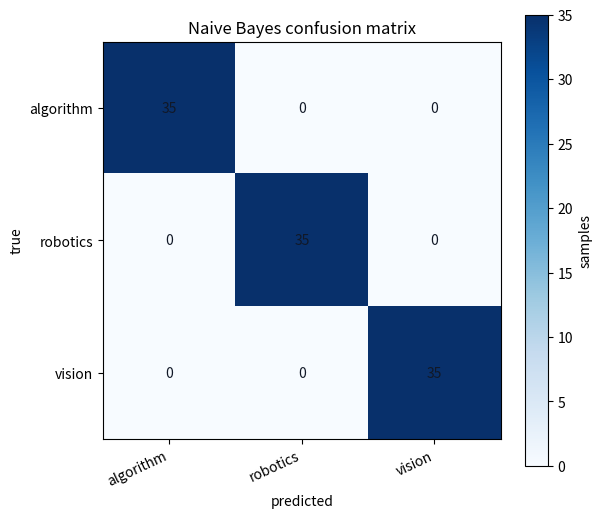
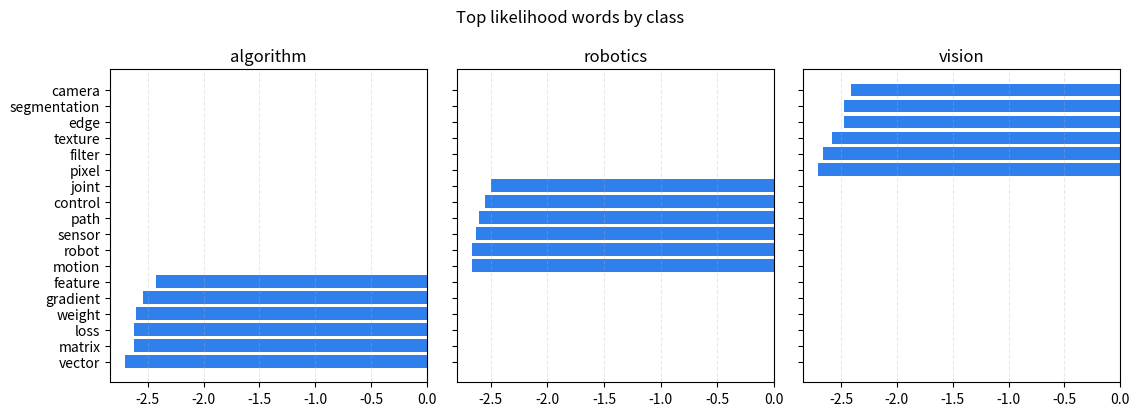
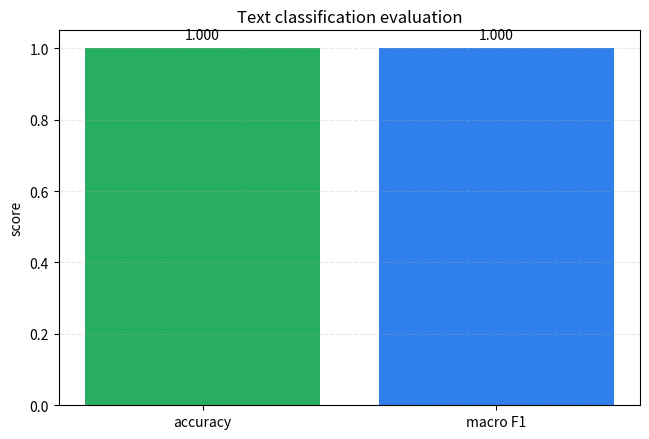

Write the Python code that produced these figures, in order.
"""Multinomial Naive Bayes text classification on synthetic course data."""

from __future__ import annotations

import argparse
import csv
import json
import math
import re
from collections import Counter
from dataclasses import dataclass
from pathlib import Path

import matplotlib.pyplot as plt
import numpy as np


TOKEN_RE = re.compile(r"[a-zA-Z_]+")


CLASS_KEYWORDS = {
    "algorithm": ["matrix", "gradient", "loss", "model", "feature", "training", "weight", "vector"],
    "robotics": ["robot", "sensor", "motion", "joint", "path", "control", "arm", "navigation"],
    "vision": ["image", "pixel", "camera", "filter", "edge", "object", "segmentation", "texture"],
}

COMMON_WORDS = ["system", "data", "method", "result", "sample", "analysis", "project", "task"]


@dataclass
class Dataset:
    train_texts: list[str]
    train_labels: list[str]
    test_texts: list[str]
    test_labels: list[str]


@dataclass
class NBModel:
    classes: list[str]
    vocabulary: list[str]
    log_prior: dict[str, float]
    log_likelihood: dict[str, np.ndarray]


def tokenize(text: str) -> list[str]:
    return [token.lower() for token in TOKEN_RE.findall(text)]


def make_sentence(label: str, rng: np.random.Generator) -> str:
    own = CLASS_KEYWORDS[label]
    other_labels = [name for name in CLASS_KEYWORDS if name != label]
    words = []
    words.extend(rng.choice(own, size=5, replace=True).tolist())
    words.extend(rng.choice(COMMON_WORDS, size=3, replace=True).tolist())
    if rng.random() < 0.38:
        words.append(str(rng.choice(CLASS_KEYWORDS[str(rng.choice(other_labels))])))
    rng.shuffle(words)
    return " ".join(words)


def make_dataset(seed: int = 917, train_per_class: int = 80, test_per_class: int = 35) -> Dataset:
    rng = np.random.default_rng(seed)
    train_texts, train_labels, test_texts, test_labels = [], [], [], []
    for label in CLASS_KEYWORDS:
        for _ in range(train_per_class):
            train_texts.append(make_sentence(label, rng))
            train_labels.append(label)
        for _ in range(test_per_class):
            test_texts.append(make_sentence(label, rng))
            test_labels.append(label)
    return Dataset(train_texts, train_labels, test_texts, test_labels)


def build_vocabulary(texts: list[str]) -> list[str]:
    counts = Counter(token for text in texts for token in tokenize(text))
    return sorted(counts)


def vectorize(texts: list[str], vocabulary: list[str]) -> np.ndarray:
    index = {word: i for i, word in enumerate(vocabulary)}
    matrix = np.zeros((len(texts), len(vocabulary)), dtype=float)
    for row, text in enumerate(texts):
        for token in tokenize(text):
            if token in index:
                matrix[row, index[token]] += 1.0
    return matrix


def fit_naive_bayes(texts: list[str], labels: list[str], alpha: float = 1.0) -> NBModel:
    classes = sorted(set(labels))
    vocabulary = build_vocabulary(texts)
    x = vectorize(texts, vocabulary)
    label_array = np.array(labels)
    log_prior: dict[str, float] = {}
    log_likelihood: dict[str, np.ndarray] = {}
    for cls in classes:
        mask = label_array == cls
        class_count = float(np.sum(mask))
        word_counts = x[mask].sum(axis=0) + alpha
        log_prior[cls] = math.log(class_count / len(labels))
        log_likelihood[cls] = np.log(word_counts / word_counts.sum())
    return NBModel(classes, vocabulary, log_prior, log_likelihood)


def predict(model: NBModel, texts: list[str]) -> list[str]:
    x = vectorize(texts, model.vocabulary)
    predictions = []
    for row in x:
        scores = {
            cls: model.log_prior[cls] + float(row @ model.log_likelihood[cls])
            for cls in model.classes
        }
        predictions.append(max(scores, key=scores.get))
    return predictions


def confusion_matrix(y_true: list[str], y_pred: list[str], classes: list[str]) -> np.ndarray:
    index = {cls: i for i, cls in enumerate(classes)}
    matrix = np.zeros((len(classes), len(classes)), dtype=int)
    for truth, pred in zip(y_true, y_pred):
        matrix[index[truth], index[pred]] += 1
    return matrix


def macro_f1(matrix: np.ndarray) -> float:
    scores = []
    for i in range(matrix.shape[0]):
        tp = matrix[i, i]
        fp = matrix[:, i].sum() - tp
        fn = matrix[i, :].sum() - tp
        precision = tp / (tp + fp) if tp + fp else 0.0
        recall = tp / (tp + fn) if tp + fn else 0.0
        scores.append(2 * precision * recall / (precision + recall) if precision + recall else 0.0)
    return float(np.mean(scores))


def plot_confusion(matrix: np.ndarray, classes: list[str], output: Path) -> Path:
    path = output / "nb_confusion_matrix.png"
    plt.figure(figsize=(6.2, 5.4))
    plt.imshow(matrix, cmap="Blues")
    plt.colorbar(label="samples")
    plt.xticks(range(len(classes)), classes, rotation=25, ha="right")
    plt.yticks(range(len(classes)), classes)
    plt.xlabel("predicted")
    plt.ylabel("true")
    plt.title("Naive Bayes confusion matrix")
    for y in range(matrix.shape[0]):
        for x in range(matrix.shape[1]):
            plt.text(x, y, str(matrix[y, x]), ha="center", va="center", color="#111827")
    plt.tight_layout()
    plt.savefig(path, dpi=180)
    plt.close()
    return path


def plot_top_words(model: NBModel, output: Path, topn: int = 6) -> Path:
    path = output / "nb_top_words.png"
    fig, axes = plt.subplots(1, len(model.classes), figsize=(11.5, 4.2), sharey=True)
    vocab = np.array(model.vocabulary)
    for ax, cls in zip(axes, model.classes):
        values = model.log_likelihood[cls]
        top = np.argsort(values)[-topn:][::-1]
        ax.barh(vocab[top][::-1], values[top][::-1], color="#2f80ed")
        ax.set_title(cls)
        ax.grid(axis="x", linestyle="--", alpha=0.28)
    fig.suptitle("Top likelihood words by class")
    plt.tight_layout()
    plt.savefig(path, dpi=180)
    plt.close()
    return path


def plot_metrics(accuracy: float, f1: float, output: Path) -> Path:
    path = output / "nb_metric_summary.png"
    plt.figure(figsize=(6.6, 4.5))
    plt.bar(["accuracy", "macro F1"], [accuracy, f1], color=["#27ae60", "#2f80ed"])
    plt.ylim(0, 1.05)
    plt.ylabel("score")
    plt.title("Text classification evaluation")
    plt.grid(axis="y", linestyle="--", alpha=0.28)
    for i, score in enumerate([accuracy, f1]):
        plt.text(i, score + 0.025, f"{score:.3f}", ha="center")
    plt.tight_layout()
    plt.savefig(path, dpi=180)
    plt.close()
    return path


def run(output: Path, seed: int = 917) -> dict[str, object]:
    output.mkdir(parents=True, exist_ok=True)
    data = make_dataset(seed=seed)
    model = fit_naive_bayes(data.train_texts, data.train_labels)
    preds = predict(model, data.test_texts)
    matrix = confusion_matrix(data.test_labels, preds, model.classes)
    accuracy = float(np.mean(np.array(preds) == np.array(data.test_labels)))
    f1 = macro_f1(matrix)
    files = [
        plot_confusion(matrix, model.classes, output),
        plot_top_words(model, output),
        plot_metrics(accuracy, f1, output),
    ]
    pred_path = output / "nb_predictions.csv"
    with pred_path.open("w", newline="", encoding="utf-8") as f:
        writer = csv.writer(f)
        writer.writerow(["text", "true_label", "predicted_label"])
        writer.writerows(zip(data.test_texts, data.test_labels, preds))
    files.append(pred_path)
    report = {
        "project": "naive_bayes_text_classifier",
        "train_size": len(data.train_texts),
        "test_size": len(data.test_texts),
        "class_count": len(model.classes),
        "vocabulary_size": len(model.vocabulary),
        "accuracy": round(accuracy, 6),
        "macro_f1": round(f1, 6),
        "generated_files": [p.name for p in files],
    }
    (output / "metrics.json").write_text(json.dumps(report, indent=2, ensure_ascii=False), encoding="utf-8")
    return report


def main() -> None:
    parser = argparse.ArgumentParser()
    parser.add_argument(
        "--output",
        type=Path,
        default=Path("docs/pr_assets/naive_bayes_text_classifier"),
        help="Directory for generated figures and metrics.",
    )
    parser.add_argument("--seed", type=int, default=917)
    args = parser.parse_args()
    print(json.dumps(run(args.output, args.seed), indent=2, ensure_ascii=False))


if __name__ == "__main__":
    main()
